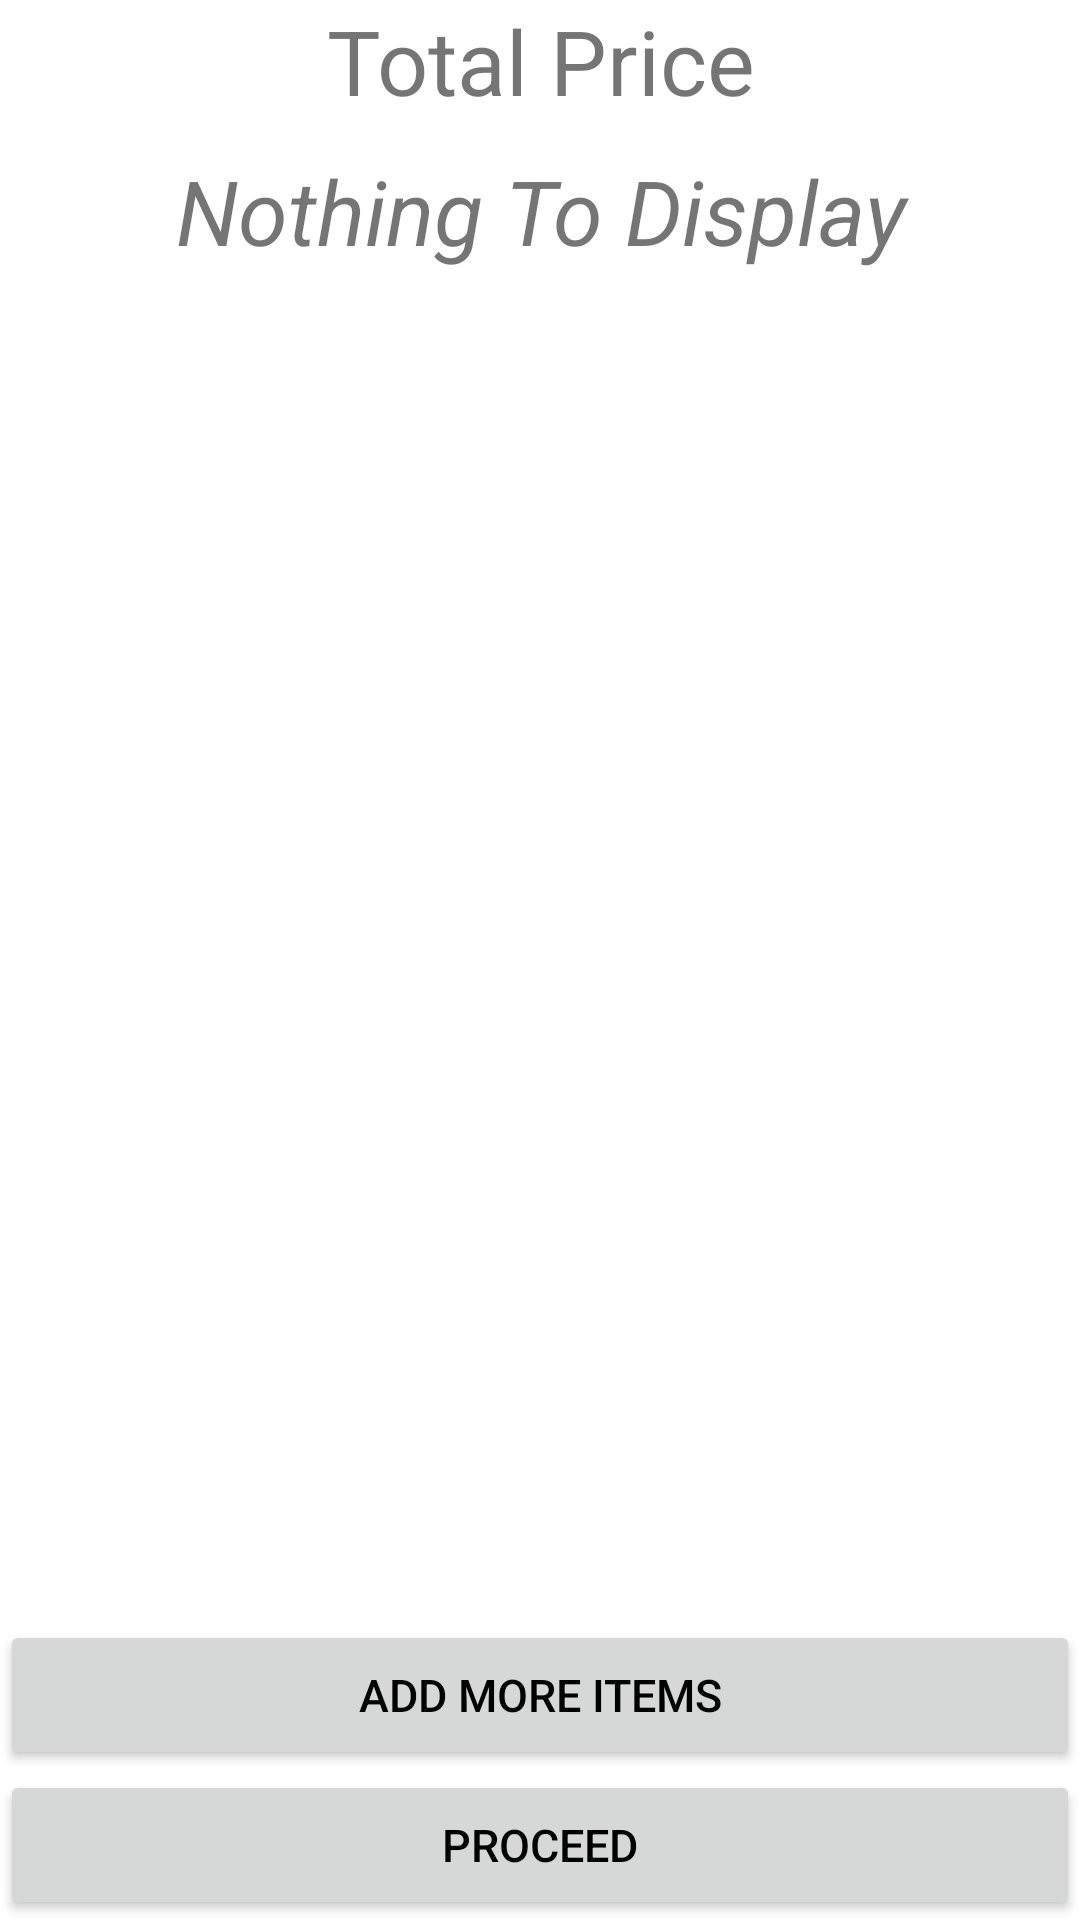

Reconstruct the res/layout file that produces this screen, plus the resources it refers to.
<!-- AndroidManifest.xml: application theme Theme.ColeensKitchenBakeryApp -->
<!-- res/layout/activity_cart.xml -->
<?xml version="1.0" encoding="utf-8"?>
<RelativeLayout xmlns:android="http://schemas.android.com/apk/res/android"
    xmlns:app="http://schemas.android.com/apk/res-auto"
    xmlns:tools="http://schemas.android.com/tools"
    android:layout_width="match_parent"
    android:layout_height="match_parent"
    tools:context=".CartActivity">

    <RelativeLayout
        android:id="@+id/rel"
        android:layout_width="match_parent"
        android:layout_height="50dp"
        android:layout_alignParentTop="true">

        <TextView
            android:id="@+id/totprice"
            android:layout_width="match_parent"
            android:layout_height="50dp"
            android:text="Total Price"
            android:textSize="30dp"
            android:textAlignment="center"
            android:backgroundTint="@color/design_default_color_primary_dark"></TextView>

    </RelativeLayout>

    <TextView
        android:layout_width="match_parent"
        android:layout_height="wrap_content"
        android:text="Nothing To Display"
        android:textSize="30dp"
        android:textAlignment="center"
        android:textStyle="italic"
        android:layout_below="@+id/rel"/>

    <androidx.recyclerview.widget.RecyclerView
        android:id="@+id/cartrec"
        android:layout_width="match_parent"
        android:layout_height="match_parent"
        android:layout_below="@+id/rel"/>

    <Button
        android:id="@+id/Addmore_order"
        android:layout_width="match_parent"
        android:layout_height="50dp"
        android:text="Add More Items"
        android:textSize="15dp"
        android:textColor="@color/black"
       android:layout_above="@+id/confirm_order"/>

    <Button
        android:id="@+id/confirm_order"
        android:layout_width="match_parent"
        android:layout_height="50dp"
        android:text="Proceed"
        android:textSize="15dp"
        android:textColor="@color/black"
        android:layout_alignParentBottom="true"/>


</RelativeLayout>
<!-- resources referenced by this layout -->
<resources>
  <style name="Theme.ColeensKitchenBakeryApp" parent="Theme.MaterialComponents.Light.NoActionBar">
          
          <item name="colorPrimary">#EDCFC5</item>
          <item name="colorPrimaryVariant">#EDCFC5</item>
          <item name="colorOnPrimary">@color/white</item>
          
          <item name="colorSecondary">@color/teal_200</item>
          <item name="colorSecondaryVariant">@color/teal_700</item>
          <item name="colorOnSecondary">@color/black</item>
          
          <item name="android:statusBarColor" tools:targetApi="l">?attr/colorPrimaryVariant</item>
          
      </style>
  <!-- not gathered from this repository: default colours our renderer supplied (Android Studio template values) -->
  <color name="teal_200">#FF03DAC5</color>
  <color name="teal_700">#FF018786</color>
  <color name="black">#FF000000</color>
  <color name="white">#FFFFFFFF</color>
</resources>
